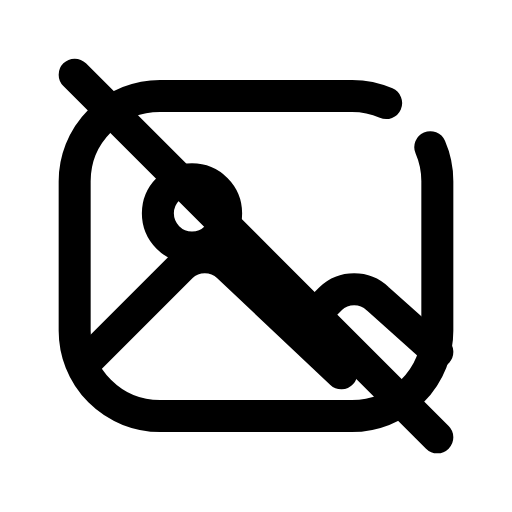
t = 0.00 s
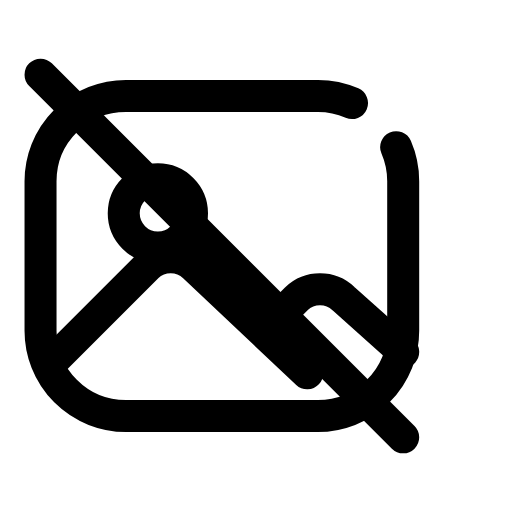
t = 0.09 s
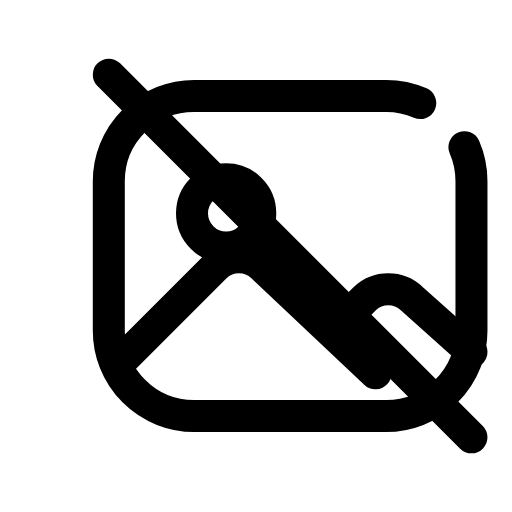
t = 0.21 s
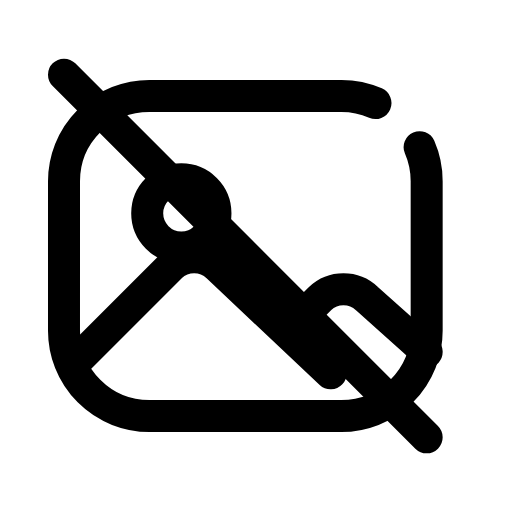
t = 0.30 s
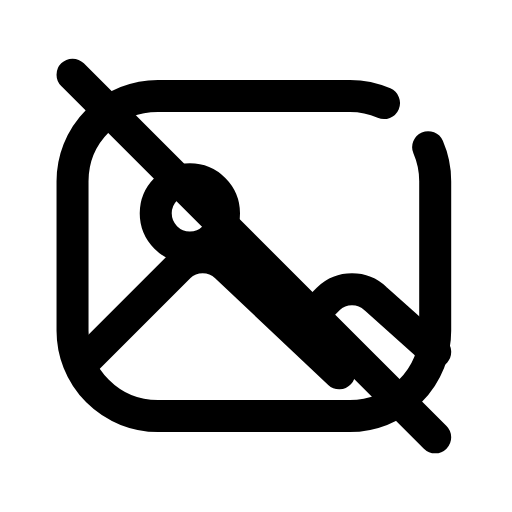
t = 0.39 s
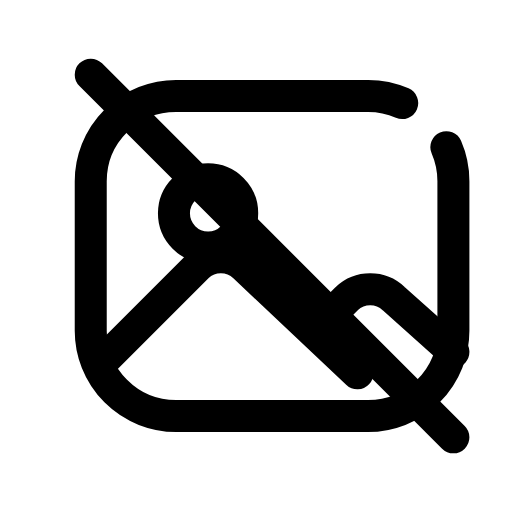
t = 0.49 s

The animated SVG that drew these frames (rendered in a browser with its animation timeline set to each time). Animation: 1 CSS @keyframes rule; one cycle of 0.60 s, repeats indefinitely.

<svg xmlns="http://www.w3.org/2000/svg" viewBox="0 0 24 24" width="24" height="24" class="rd-a-image-off" data-rd-animate="hover"><style>.rd-a-image-off{overflow:visible}.rd-a-image-off *{transform-box:view-box}@media (prefers-reduced-motion:no-preference){.rd-a-image-off[data-rd-animate="hover"]:hover .a,:hover>.rd-a-image-off[data-rd-animate="parent"] .a,.rd-a-image-off[data-rd-animate="play"] .a,.rd-a-image-off[data-rd-animate="loop"] .a{animation:rd-image-off-m calc(0.6s*var(--rd-speed,1)) linear}.rd-a-image-off[data-rd-animate="loop"] *{animation-iteration-count:infinite!important}@keyframes rd-image-off-m{0%,100%{translate:0 0}15%{translate:-1.6px 0}35%{translate:1.6px 0}55%{translate:-1.2px 0}75%{translate:1px 0}}}</style><g fill="none" stroke="currentColor" stroke-linecap="round" stroke-linejoin="round" stroke-width="1.5"><g class="a"><path d="M20.17 6.9A4 4 0 0 1 20.5 8.5V15.5A4 4 0 0 1 16.5 19.5H7.5A4 4 0 0 1 3.5 15.5V8.5A4 4 0 0 1 7.5 4.5H16.5A4 4 0 0 1 18.1 4.83"/><circle cx="9" cy="10" r="1.6"/><path d="M4 17l4.5-4.5a1.6 1.6 0 0 1 2.2 0L16 17.5M14 15.5l1.5-1.5a1.6 1.6 0 0 1 2.2 0l2.8 2.5"/><path d="M3.5 3.5l17 17"/></g></g></svg>
